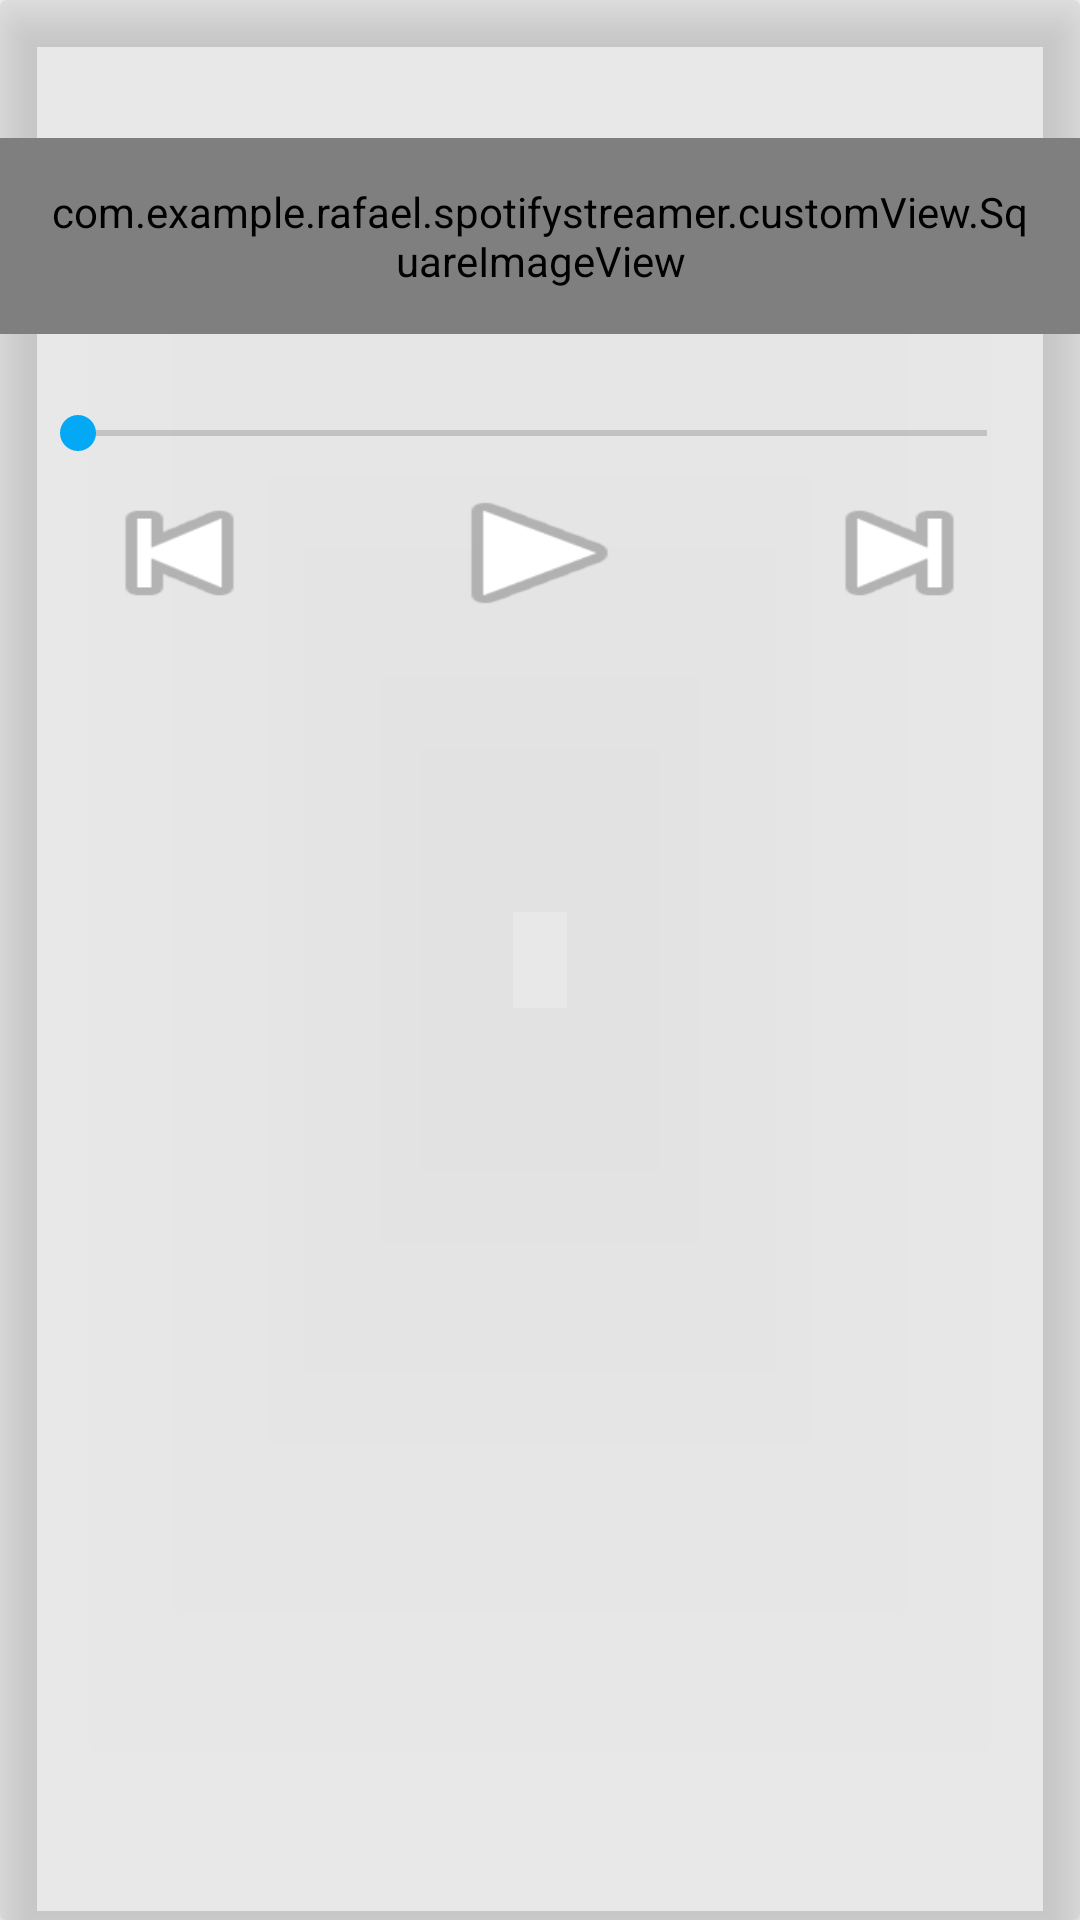

Produce the Android XML layout that renders to this screen, including the resource entries it uses.
<!-- AndroidManifest.xml: application theme AppTheme -->
<!-- res/layout/fragment_media_player.xml -->
<RelativeLayout xmlns:android="http://schemas.android.com/apk/res/android"
    xmlns:app="http://schemas.android.com/apk/res-auto"
    xmlns:tools="http://schemas.android.com/tools"
    android:layout_width="match_parent"
    android:layout_height="match_parent"
    tools:context="com.plusgaurav.spotifystreamer.PlayerActivityFragment">

    <ImageView
        android:id="@+id/backgroundImage"
        android:layout_width="fill_parent"
        android:layout_height="fill_parent"
        android:layout_gravity="center"
        android:alpha=".3"
        android:scaleType="centerCrop" />

    <android.support.v7.widget.CardView
        android:id="@+id/trackCard"
        android:clickable="true"
        android:layout_width="match_parent"
        android:layout_height="match_parent"
        android:foreground="?android:attr/selectableItemBackground"
        app:cardElevation="@dimen/elevation_low"
        app:cardBackgroundColor="@color/back_translucent"
        app:cardUseCompatPadding="false">

        <LinearLayout
            android:layout_width="match_parent"
            android:layout_height="match_parent"
            android:orientation="vertical"
            android:weightSum="1">

            <TextView
                android:id="@+id/artistName"
                android:layout_width="wrap_content"
                android:layout_height="wrap_content"
                android:layout_gravity="center"
                android:layout_marginTop="5dp"
                android:textAppearance="?android:attr/textAppearanceSmall"
                android:textStyle="bold"/>

            <TextView
                android:id="@+id/albumName"
                android:layout_width="wrap_content"
                android:layout_height="wrap_content"
                android:layout_gravity="center"
                android:layout_marginTop="3dp"
                android:textAppearance="?android:attr/textAppearanceSmall"
                android:textStyle="bold" />

            <RelativeLayout
                android:layout_width="match_parent"
                android:layout_height="wrap_content"
                android:gravity="center">

                <com.example.rafael.spotifystreamer.customView.SquareImageView
                    android:id="@+id/trackImage"
                    android:layout_width="match_parent"
                    android:layout_height="wrap_content"
                    android:layout_gravity="center"
                    android:padding="15dp"
                    android:src="@drawable/ichigo" />

            </RelativeLayout>


            <TextView
                android:id="@+id/trackName"
                android:layout_width="wrap_content"
                android:layout_height="wrap_content"
                android:layout_gravity="center"
                android:layout_marginTop="5dp"
                android:textAppearance="?android:attr/textAppearanceSmall"
                android:textStyle="bold" />

            <LinearLayout
                android:layout_width="match_parent"
                android:layout_height="wrap_content"
                android:orientation="horizontal">

                <TextView
                    android:id="@+id/currentDuration"
                    android:layout_width="wrap_content"
                    android:layout_height="wrap_content"
                    android:layout_gravity="center_horizontal"
                    android:layout_marginLeft="10dp" />

                <SeekBar
                    android:id="@+id/seekBar"
                    android:layout_width="335dp"
                    android:layout_height="wrap_content"
                    android:layout_gravity="center_horizontal" />

                <TextView
                    android:id="@+id/finalDuration"
                    android:layout_width="wrap_content"
                    android:layout_height="wrap_content"
                    android:layout_gravity="center_horizontal"
                    android:layout_marginRight="10dp" />
            </LinearLayout>

            <LinearLayout
                android:layout_width="fill_parent"
                android:layout_height="wrap_content"
                android:layout_marginTop="5dp"
                android:gravity="center_horizontal"
                android:orientation="horizontal">

                <Button
                    android:id="@+id/prevButton"
                    android:layout_width="75dp"
                    android:layout_height="50dp"
                    android:layout_gravity="center_horizontal"
                    android:layout_marginTop="15dp"
                    android:background="@android:drawable/ic_media_previous" />

                <Button
                    android:id="@+id/playButton"
                    android:layout_width="75dp"
                    android:layout_height="50dp"
                    android:layout_gravity="center_horizontal"
                    android:layout_marginLeft="45dp"
                    android:layout_marginRight="45dp"
                    android:layout_marginTop="15dp"
                    android:scaleType="centerInside"
                    android:background="@android:drawable/ic_media_play" />

                <Button
                    android:id="@+id/pauseButton"
                    android:layout_width="75dp"
                    android:layout_height="50dp"
                    android:layout_gravity="center_horizontal"
                    android:layout_marginLeft="45dp"
                    android:layout_marginRight="45dp"
                    android:layout_marginTop="15dp"
                    android:scaleType="centerInside"
                    android:visibility="gone"
                    android:background="@android:drawable/ic_media_pause" />

                <Button
                    android:id="@+id/nextButton"
                    android:layout_width="75dp"
                    android:layout_height="50dp"
                    android:layout_gravity="center_horizontal"
                    android:background="@android:drawable/ic_media_next"
                    android:layout_marginTop="15dp"/>
            </LinearLayout>


        </LinearLayout>


    </android.support.v7.widget.CardView>




    <ProgressBar
        android:id="@+id/progressBar3"
        style="?android:attr/progressBarStyleLarge"
        android:layout_width="65dp"
        android:layout_height="65dp"
        android:visibility="gone"
        android:layout_centerHorizontal="true"
        android:layout_centerVertical="true" />


</RelativeLayout>
<!-- resources referenced by this layout -->
<resources>
  <color name="back_translucent">#4DBDBDBD</color>
  <dimen name="elevation_low">9dp</dimen>
  <!-- drawable ichigo: jpg bitmap (drawable, 70869 bytes) -->
  <style name="AppTheme" parent="Theme.AppCompat.Light.NoActionBar">
          
          <item name="android:actionBarStyle" tools:ignore="NewApi">@style/MyActionBar</item>
          <item name="actionBarStyle">@style/MyActionBar</item>
          <item name="android:titleTextStyle" tools:ignore="NewApi">@color/actionBarText</item>
          <item name="titleTextStyle">@color/actionBarText</item>
          <item name="android:textColor" tools:ignore="NewApi">@color/text</item>
          <item name="homeAsUpIndicator">@drawable/abc_ic_ab_back_mtrl_am_alpha</item>
          <item name="android:homeAsUpIndicator" tools:ignore="NewApi">@drawable/abc_ic_ab_back_mtrl_am_alpha</item>
          <item name="colorPrimary">@color/primary</item> 
          <item name="colorPrimaryDark">@color/primary_dark</item> 
          <item name="colorControlHighlight">@color/accent_translucent</item> 
          <item name="colorAccent">@color/accent</item>
  
      </style>
  <style name="MyActionBar" parent="Widget.AppCompat.ActionBar">
          <item name="background">@color/primary</item>
          <item name="android:background" tools:ignore="NewApi">@color/primary</item>
          <item name="android:textColor" tools:ignore="NewApi">@color/actionBarText</item>
      </style>
  <color name="actionBarText">#EDE7F6</color>
  <color name="text">#263238</color>
  <color name="primary">#455A64</color>
  <color name="primary_dark">#37474F</color>
  <color name="accent_translucent">#80FFEB3B</color>
  <color name="accent">#03A9F4</color>
</resources>
